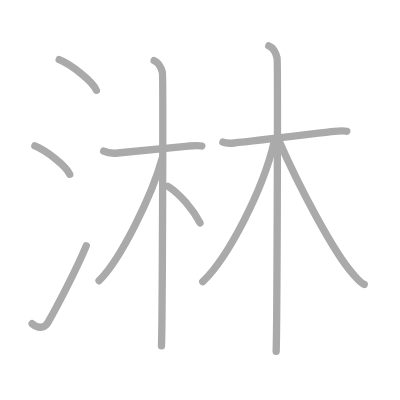
t = 0.00 s
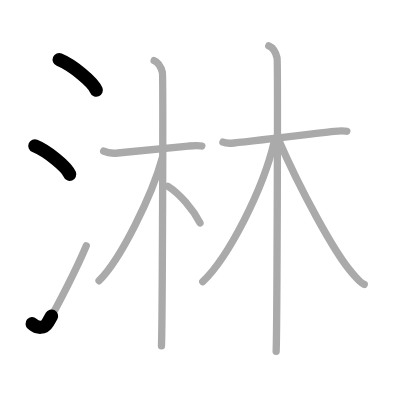
t = 2.25 s
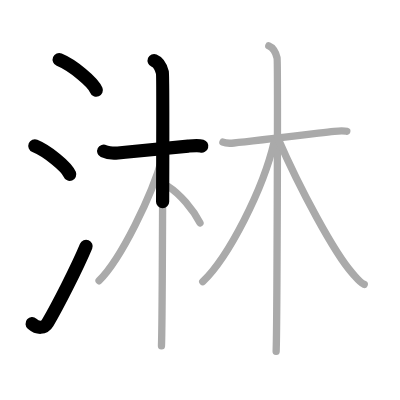
t = 4.50 s
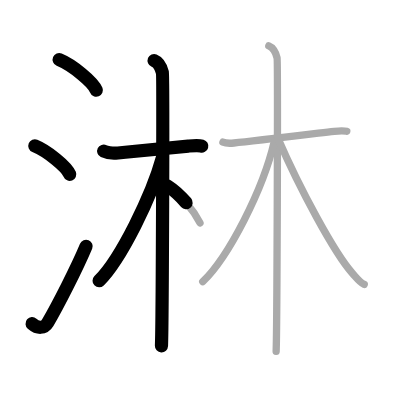
t = 6.50 s
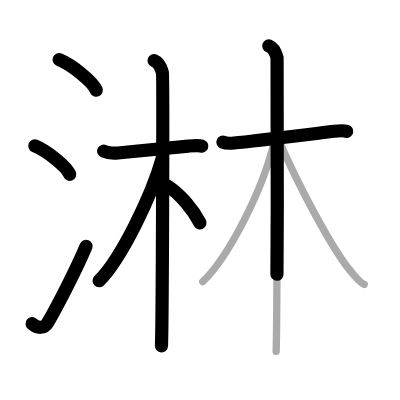
t = 8.75 s
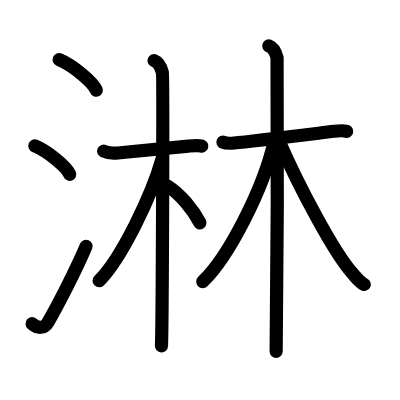
t = 11.00 s

The animated SVG that drew these frames (rendered in a browser with its animation timeline set to each time). Animation: 11 SMIL elements (animate=11); one cycle of 11.00 s.

<?xml version="1.0" standalone="no"?>
<!DOCTYPE svg PUBLIC "-//W3C//DTD SVG 1.1//EN"   "http://www.w3.org/Graphics/SVG/1.1/DTD/svg11.dtd">
<svg width="400px" height="400px"  version="1.1" xmlns="http://www.w3.org/2000/svg">
  <defs>
    <marker id="Triangle" viewBox="0 0 10 10" refX="0" refY="5" markerUnits="strokeWidth" markerWidth="3" style="stroke-opacity:0%;fill:#aaaaaa;" markerHeight="2" orient="auto">
      <path d="M 0 0 L 10 5 L 0 10 z" />
    </marker>
    
    <marker id="Arrow" viewBox="0 0 10 10" refX="5" refY="5" markerUnits="strokeWidth" markerWidth="1.8" style="stroke-opacity:0%;fill:#770000;" markerHeight="2" orient="auto">
      <path d="M 0 4 L 6 4 L 4 1 L 10 5 L 4 9 L 6 6 L 0 6 z" />
        <circle cx="5" cy="5" r="5" />
      </marker>
    
    <marker id="TriangleRed" viewBox="0 0 10 10" refX="0" refY="5" markerUnits="strokeWidth" markerWidth="3" style="stroke-opacity:0%;fill:#CC0000;" markerHeight="2" orient="auto">
      <path d="M 0 0 L 10 5 L 0 10 z" />
    </marker>
    
    <marker id="ArrowRed" viewBox="0 0 10 10" refX="5" refY="5" markerUnits="strokeWidth" markerWidth="1.8" style="stroke-opacity:0%;fill:#CC0000;" markerHeight="2" orient="auto">
      <path d="M 0 4 L 6 4 L 4 1 L 10 5 L 4 9 L 6 6 L 0 6 z" />
        <circle cx="5" cy="5" r="5" />
      </marker>
    
  </defs>
  
  <path style="fill:#ffffff; fill-opacity:100%; fill-rule:evenodd; stroke-width:0;" d="M 0 0 L 400px 0 L 400px 400px L 0 400px L 0 0" />

  <g transform="scale(3.6697247706422 3.6697247706422)">
<path style="fill:none; fill-opacity:0%; fill-rule:evenodd; stroke:#aaaaaa; stroke-opacity:100%; stroke-width: 1.5pt; stroke-linejoin:round; stroke-linecap:round;" d="M16.13 16.25c3.57 1.47 9.22 6.05 10.12 8.34"></path>
<path style="fill:none; fill-opacity:0%; fill-rule:evenodd; stroke:#aaaaaa; stroke-opacity:100%; stroke-width: 1.5pt; stroke-linejoin:round; stroke-linecap:round;" d="M9.5 39.75c3.35 1.37 8.66 5.62 9.5 7.75"></path>
<path style="fill:none; fill-opacity:0%; fill-rule:evenodd; stroke:#aaaaaa; stroke-opacity:100%; stroke-width: 1.5pt; stroke-linejoin:round; stroke-linecap:round;" d="M8.75 88.21c1.5 1.31 3.31 1.36 4.25-0.25C15.75 83.25 21 73 23.5 67"></path>
<path style="fill:none; fill-opacity:0%; fill-rule:evenodd; stroke:#aaaaaa; stroke-opacity:100%; stroke-width: 1.5pt; stroke-linejoin:round; stroke-linecap:round;" d="M28.25 41.19c0.58 0.28 2.33 0.66 3.88 0.5c6.62-0.69 13.35-1.31 19.17-1.88c1.55-0.15 2.72-0.28 3.69 0"></path>
<path style="fill:none; fill-opacity:0%; fill-rule:evenodd; stroke:#aaaaaa; stroke-opacity:100%; stroke-width: 1.5pt; stroke-linejoin:round; stroke-linecap:round;" d="M42 16.5c1.25 0.5 2 2.25 2.25 3.25s0 68.25-0.25 74.5"></path>
<path style="fill:none; fill-opacity:0%; fill-rule:evenodd; stroke:#aaaaaa; stroke-opacity:100%; stroke-width: 1.5pt; stroke-linejoin:round; stroke-linecap:round;" d="M44.25 43C41.4 53.33 32.92 70.65 27 76.5"></path>
<path style="fill:none; fill-opacity:0%; fill-rule:evenodd; stroke:#aaaaaa; stroke-opacity:100%; stroke-width: 1.5pt; stroke-linejoin:round; stroke-linecap:round;" d="M45.75 50.75c3.31 2.11 6.86 6.32 8.75 10"></path>
<path style="fill:none; fill-opacity:0%; fill-rule:evenodd; stroke:#aaaaaa; stroke-opacity:100%; stroke-width: 1.5pt; stroke-linejoin:round; stroke-linecap:round;" d="M60.75 38.74c0.52 0.23 1.63 0.36 3.01 0.23c4.85-0.46 17.84-2.05 27.31-3.19c1.37-0.16 2.57-0.23 3.43 0"></path>
<path style="fill:none; fill-opacity:0%; fill-rule:evenodd; stroke:#aaaaaa; stroke-opacity:100%; stroke-width: 1.5pt; stroke-linejoin:round; stroke-linecap:round;" d="M73.25 12.5c1.25 0.5 2 2.25 2.25 3.25s0 73.75-0.25 80"></path>
<path style="fill:none; fill-opacity:0%; fill-rule:evenodd; stroke:#aaaaaa; stroke-opacity:100%; stroke-width: 1.5pt; stroke-linejoin:round; stroke-linecap:round;" d="M74.75 38.5C71.72 51.67 62.28 70 55.25 76.75"></path>
<path style="fill:none; fill-opacity:0%; fill-rule:evenodd; stroke:#aaaaaa; stroke-opacity:100%; stroke-width: 1.5pt; stroke-linejoin:round; stroke-linecap:round;" d="M75.75 37.75c5.92 13.68 15.4 31.23 20.21 36.63c1.37 1.54 2.14 2.6 3.29 3.12"></path>

<path style="fill:none; fill-opacity:0%; fill-rule:evenodd; stroke:#000000; stroke-opacity:100%; stroke-width: 2.7pt; stroke-linejoin:round; stroke-linecap:round;" d="M16.13 16.25c3.57 1.47 9.22 6.05 10.12 8.34" pathLength="100" stroke-dashoffset="100" stroke-dasharray="100 105"><animate id="dashAnim1" attributeName="stroke-dashoffset" from="100" to="0" dur="1s" calcMode="linear" fill="freeze"/></path>
<path style="fill:none; fill-opacity:0%; fill-rule:evenodd; stroke:#000000; stroke-opacity:100%; stroke-width: 2.7pt; stroke-linejoin:round; stroke-linecap:round;" d="M9.5 39.75c3.35 1.37 8.66 5.62 9.5 7.75" pathLength="100" stroke-dashoffset="100" stroke-dasharray="100 105"><animate id="dashAnim2" attributeName="stroke-dashoffset" from="100" to="0" dur="1s" calcMode="linear" begin="dashAnim1.end" fill="freeze"/></path>
<path style="fill:none; fill-opacity:0%; fill-rule:evenodd; stroke:#000000; stroke-opacity:100%; stroke-width: 2.7pt; stroke-linejoin:round; stroke-linecap:round;" d="M8.75 88.21c1.5 1.31 3.31 1.36 4.25-0.25C15.75 83.25 21 73 23.5 67" pathLength="100" stroke-dashoffset="100" stroke-dasharray="100 105"><animate id="dashAnim3" attributeName="stroke-dashoffset" from="100" to="0" dur="1s" calcMode="linear" begin="dashAnim2.end" fill="freeze"/></path>
<path style="fill:none; fill-opacity:0%; fill-rule:evenodd; stroke:#000000; stroke-opacity:100%; stroke-width: 2.7pt; stroke-linejoin:round; stroke-linecap:round;" d="M28.25 41.19c0.58 0.28 2.33 0.66 3.88 0.5c6.62-0.69 13.35-1.31 19.17-1.88c1.55-0.15 2.72-0.28 3.69 0" pathLength="100" stroke-dashoffset="100" stroke-dasharray="100 105"><animate id="dashAnim4" attributeName="stroke-dashoffset" from="100" to="0" dur="1s" calcMode="linear" begin="dashAnim3.end" fill="freeze"/></path>
<path style="fill:none; fill-opacity:0%; fill-rule:evenodd; stroke:#000000; stroke-opacity:100%; stroke-width: 2.7pt; stroke-linejoin:round; stroke-linecap:round;" d="M42 16.5c1.25 0.5 2 2.25 2.25 3.25s0 68.25-0.25 74.5" pathLength="100" stroke-dashoffset="100" stroke-dasharray="100 105"><animate id="dashAnim5" attributeName="stroke-dashoffset" from="100" to="0" dur="1s" calcMode="linear" begin="dashAnim4.end" fill="freeze"/></path>
<path style="fill:none; fill-opacity:0%; fill-rule:evenodd; stroke:#000000; stroke-opacity:100%; stroke-width: 2.7pt; stroke-linejoin:round; stroke-linecap:round;" d="M44.25 43C41.4 53.33 32.92 70.65 27 76.5" pathLength="100" stroke-dashoffset="100" stroke-dasharray="100 105"><animate id="dashAnim6" attributeName="stroke-dashoffset" from="100" to="0" dur="1s" calcMode="linear" begin="dashAnim5.end" fill="freeze"/></path>
<path style="fill:none; fill-opacity:0%; fill-rule:evenodd; stroke:#000000; stroke-opacity:100%; stroke-width: 2.7pt; stroke-linejoin:round; stroke-linecap:round;" d="M45.75 50.75c3.31 2.11 6.86 6.32 8.75 10" pathLength="100" stroke-dashoffset="100" stroke-dasharray="100 105"><animate id="dashAnim7" attributeName="stroke-dashoffset" from="100" to="0" dur="1s" calcMode="linear" begin="dashAnim6.end" fill="freeze"/></path>
<path style="fill:none; fill-opacity:0%; fill-rule:evenodd; stroke:#000000; stroke-opacity:100%; stroke-width: 2.7pt; stroke-linejoin:round; stroke-linecap:round;" d="M60.75 38.74c0.52 0.23 1.63 0.36 3.01 0.23c4.85-0.46 17.84-2.05 27.31-3.19c1.37-0.16 2.57-0.23 3.43 0" pathLength="100" stroke-dashoffset="100" stroke-dasharray="100 105"><animate id="dashAnim8" attributeName="stroke-dashoffset" from="100" to="0" dur="1s" calcMode="linear" begin="dashAnim7.end" fill="freeze"/></path>
<path style="fill:none; fill-opacity:0%; fill-rule:evenodd; stroke:#000000; stroke-opacity:100%; stroke-width: 2.7pt; stroke-linejoin:round; stroke-linecap:round;" d="M73.25 12.5c1.25 0.5 2 2.25 2.25 3.25s0 73.75-0.25 80" pathLength="100" stroke-dashoffset="100" stroke-dasharray="100 105"><animate id="dashAnim9" attributeName="stroke-dashoffset" from="100" to="0" dur="1s" calcMode="linear" begin="dashAnim8.end" fill="freeze"/></path>
<path style="fill:none; fill-opacity:0%; fill-rule:evenodd; stroke:#000000; stroke-opacity:100%; stroke-width: 2.7pt; stroke-linejoin:round; stroke-linecap:round;" d="M74.75 38.5C71.72 51.67 62.28 70 55.25 76.75" pathLength="100" stroke-dashoffset="100" stroke-dasharray="100 105"><animate id="dashAnim10" attributeName="stroke-dashoffset" from="100" to="0" dur="1s" calcMode="linear" begin="dashAnim9.end" fill="freeze"/></path>
<path style="fill:none; fill-opacity:0%; fill-rule:evenodd; stroke:#000000; stroke-opacity:100%; stroke-width: 2.7pt; stroke-linejoin:round; stroke-linecap:round;" d="M75.75 37.75c5.92 13.68 15.4 31.23 20.21 36.63c1.37 1.54 2.14 2.6 3.29 3.12" pathLength="100" stroke-dashoffset="100" stroke-dasharray="100 105"><animate id="dashAnim11" attributeName="stroke-dashoffset" from="100" to="0" dur="1s" calcMode="linear" begin="dashAnim10.end" fill="freeze"/></path>

</g>

</svg>  
          
